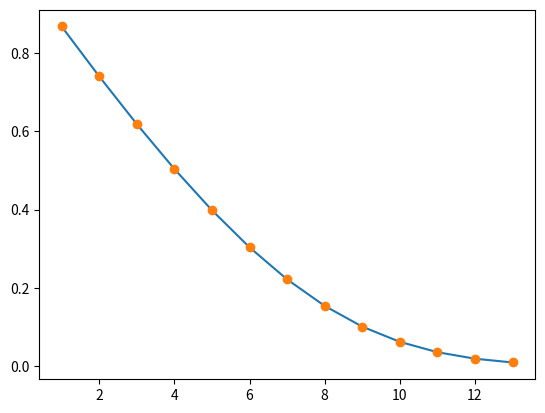
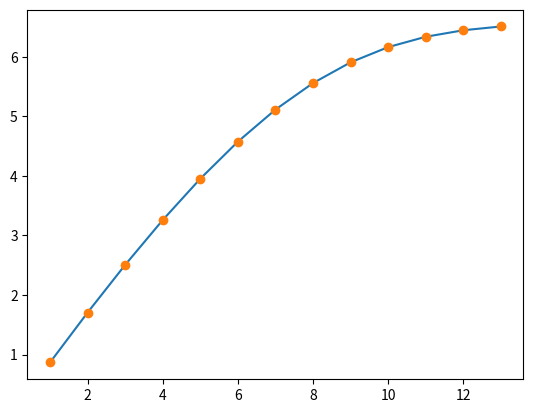
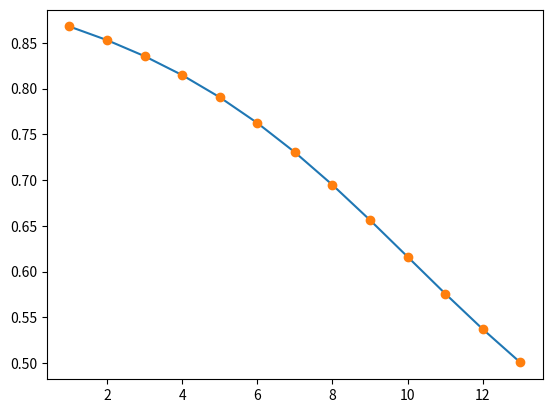

Reproduce these figures in Python, in order.
# FILE HAS BEEN MADE BY DIMGAR INC.


import functools
from math import factorial
import matplotlib.pyplot as plt

# Начальные параметры для Pi (n, lam, mu), pos определяется отдельно
args = [1, 1 / 7, 1 / 46]


# Функция для просчёта вероятности отказа и вероятность нахождения в состоянии S0
@functools.lru_cache()
def Pi(n, lam, mu):
    q = sum([lam ** i / (factorial(i) * mu ** i) for i in range(n + 1)])
    p0 = 1 / q
    p_otk = (lam ** n / (factorial(n) * mu ** n)) * p0
    return p_otk, p0


# Функция для просчёта математического ожидания
@functools.lru_cache()
def Mat(n, lam, mu, p0):
    m_n = 0
    for i in range(n + 1):
        m_n += i * p0 * (lam ** i / (factorial(i) * mu ** i))
    return m_n


# Массив графиков
ans_to_var = []
for i in range(3):
    ans_to_var.append([])

# Блок для просчета вероятности отказа и математического ожидания
pi = Pi(*args)
ans_to_var[0].append(pi[0])

mat = Mat(*args, pi[1])
ans_to_var[1].append(mat)
while pi[0] > 0.01:
    args[0] += 1
    pi = Pi(*args)
    ans_to_var[0].append(pi[0])

    mat = Mat(*args, pi[1])
    ans_to_var[1].append(mat)

# Блок для просчета коэффицента загруженности операторов
for i in range(1, len(ans_to_var[1]) + 1):
    ans_to_var[2].append(ans_to_var[1][i - 1] / i)

# Вывод графиков
for i in range(len(ans_to_var)):
    xpoints = [i for i in range(1, args[0] + 1)]
    ypoints = ans_to_var[i]
    plt.plot(xpoints, ypoints)
    plt.plot(xpoints, ypoints, 'o')
    plt.show()
    plt.close()
